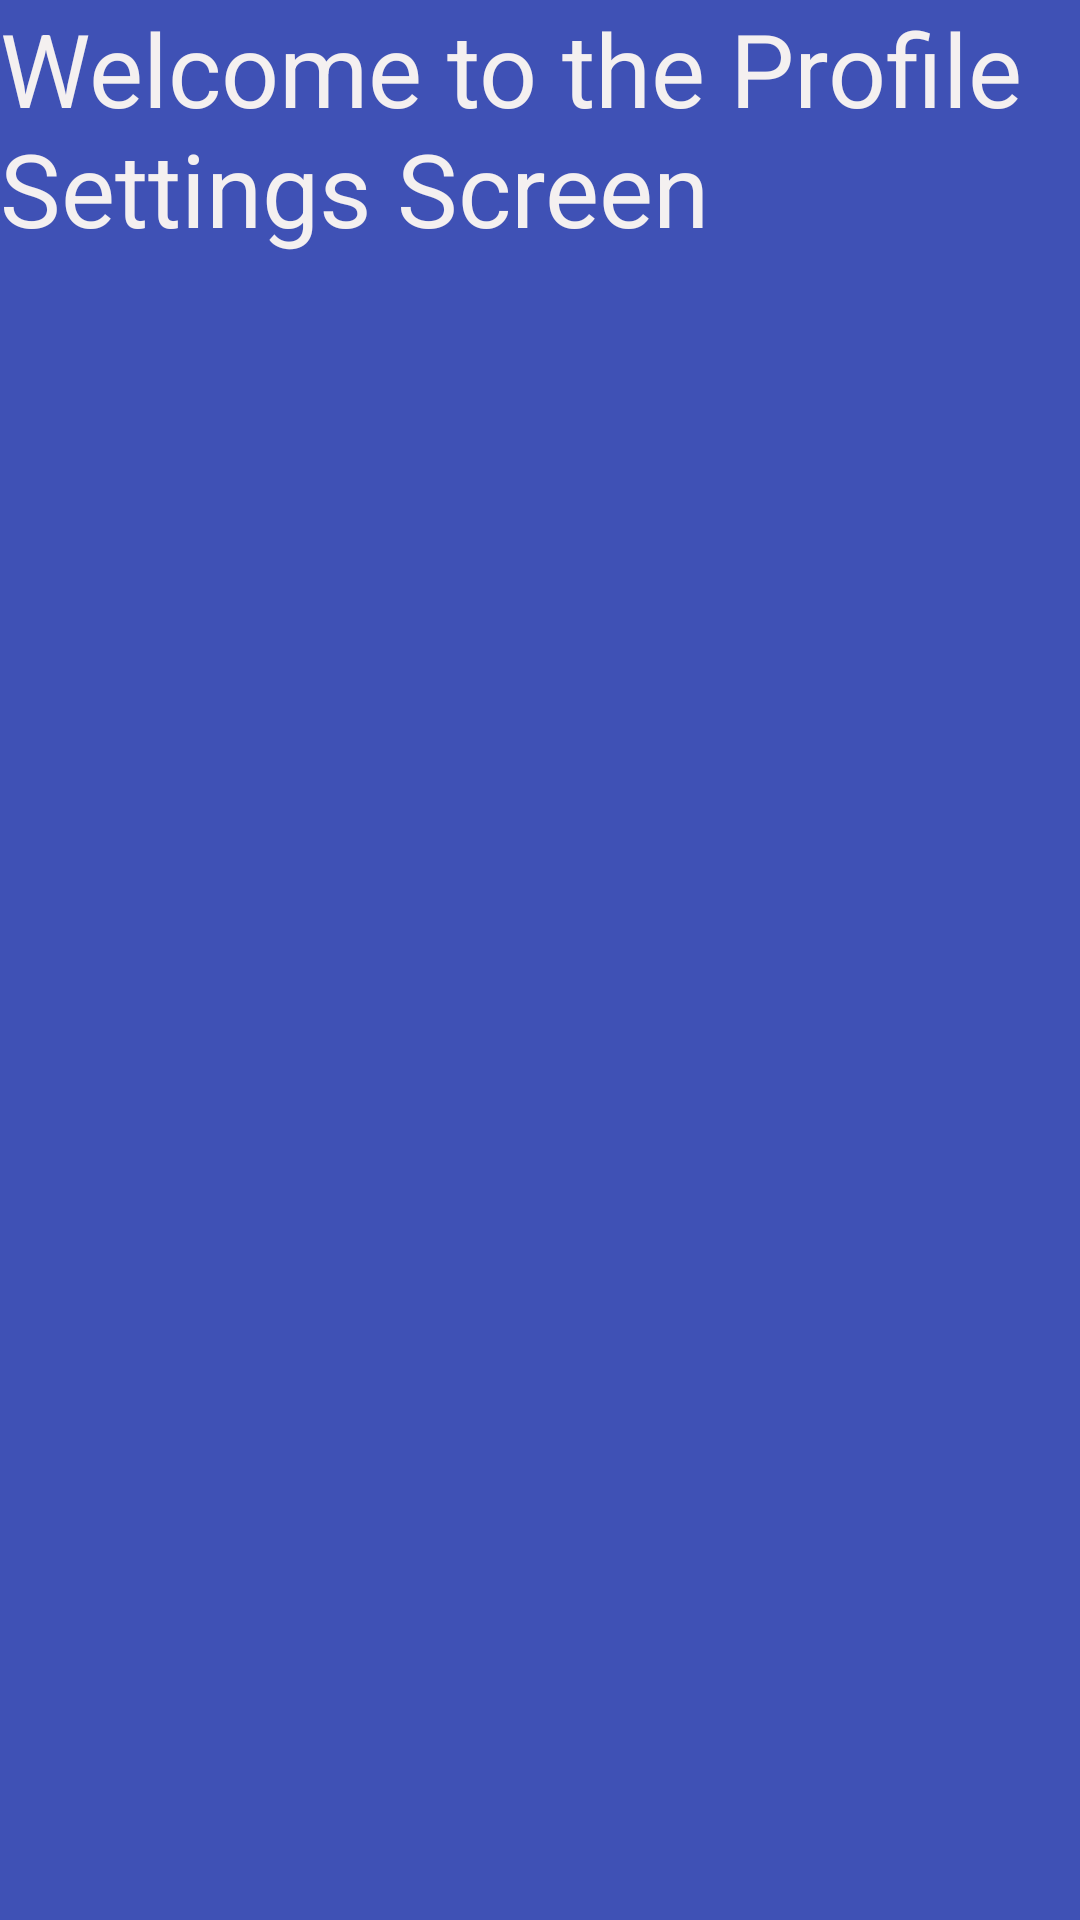

Write the Android layout XML for this screen, with the resource values it uses.
<!-- AndroidManifest.xml: application theme Theme.MobileDev_Demonstration_2025 -->
<!-- res/layout/fragment_profile.xml -->
<?xml version="1.0" encoding="utf-8"?>
<FrameLayout xmlns:android="http://schemas.android.com/apk/res/android"
    xmlns:tools="http://schemas.android.com/tools"
    android:layout_width="match_parent"
    android:layout_height="match_parent"
    android:textAlignment="center"
    tools:context=".ProfileFragment">

    
    <TextView
        android:id="@+id/fragment_profile"
        android:layout_width="match_parent"
        android:layout_height="match_parent"
        android:background="#3F51B5"
        android:text="Welcome to the Profile Settings Screen"
        android:textColor="#F4F0F0"
        android:textSize="34sp" />

</FrameLayout>
<!-- resources referenced by this layout -->
<resources>
  <style name="Theme.MobileDev_Demonstration_2025" parent="Base.Theme.MobileDev_Demonstration_2025" />
  <style name="Base.Theme.MobileDev_Demonstration_2025" parent="Theme.Material3.DayNight.NoActionBar">
          
          
      </style>
</resources>
